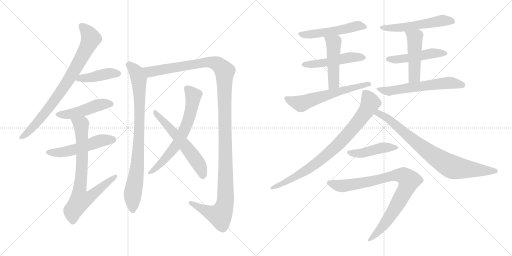
t = 0.00 s
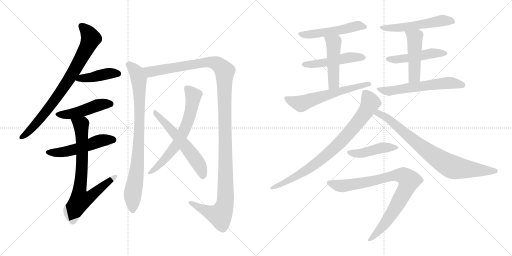
t = 3.25 s
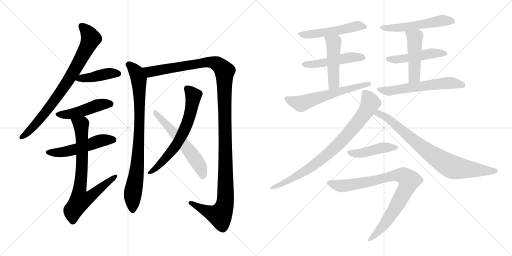
t = 6.51 s
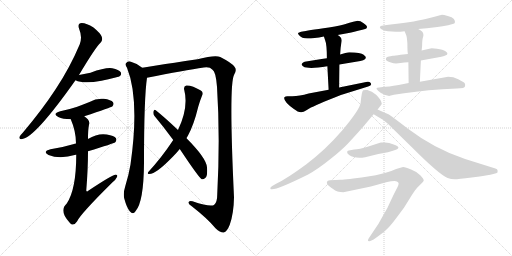
t = 9.76 s
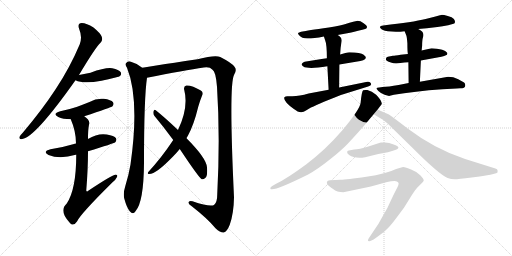
t = 13.02 s
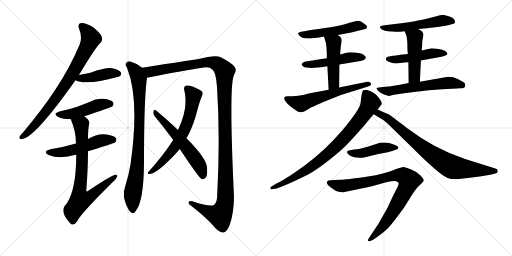
t = 16.27 s

The animated SVG that drew these frames (rendered in a browser with its animation timeline set to each time). Animation: 21 CSS @keyframes rules; one cycle of 16.27 s.

<svg version="1.1" viewBox="0 0 2048 1024" xmlns="http://www.w3.org/2000/svg">
  <g stroke="lightgray" stroke-dasharray="1,1" stroke-width="1" transform="scale(4, 4)">
    <line x1="0" y1="0" x2="256" y2="256"></line>
    <line x1="256" y1="0" x2="0" y2="256"></line>
    <line x1="128" y1="0" x2="128" y2="256"></line>
    <line x1="0" y1="128" x2="256" y2="128"></line>
    <line x1="256" y1="0" x2="512" y2="256"></line>
    <line x1="512" y1="0" x2="256" y2="256"></line>
    <line x1="384" y1="0" x2="384" y2="256"></line>
    <line x1="256" y1="128" x2="512" y2="128"></line>
  </g>
<g transform="scale(1, -1) translate(0, -850)">
   <style type="text/css">
    @keyframes keyframes0 {
      from {
       stroke: black;
       stroke-dashoffset: 802;
       stroke-width: 128;
       }
       72% {
       animation-timing-function: step-end;
       stroke: black;
       stroke-dashoffset: 0;
       stroke-width: 128;
       }
       to {
       stroke: black;
       stroke-width: 1024;
       }
       }
       #make-me-a-hanzi-animation-0 {
         animation: keyframes0 0.902669s both;
         animation-delay: 0.000000s;
         animation-timing-function: linear;
       }
    @keyframes keyframes1 {
      from {
       stroke: black;
       stroke-dashoffset: 421;
       stroke-width: 128;
       }
       58% {
       animation-timing-function: step-end;
       stroke: black;
       stroke-dashoffset: 0;
       stroke-width: 128;
       }
       to {
       stroke: black;
       stroke-width: 1024;
       }
       }
       #make-me-a-hanzi-animation-1 {
         animation: keyframes1 0.592611s both;
         animation-delay: 0.902669s;
         animation-timing-function: linear;
       }
    @keyframes keyframes2 {
      from {
       stroke: black;
       stroke-dashoffset: 473;
       stroke-width: 128;
       }
       61% {
       animation-timing-function: step-end;
       stroke: black;
       stroke-dashoffset: 0;
       stroke-width: 128;
       }
       to {
       stroke: black;
       stroke-width: 1024;
       }
       }
       #make-me-a-hanzi-animation-2 {
         animation: keyframes2 0.634928s both;
         animation-delay: 1.495280s;
         animation-timing-function: linear;
       }
    @keyframes keyframes3 {
      from {
       stroke: black;
       stroke-dashoffset: 522;
       stroke-width: 128;
       }
       63% {
       animation-timing-function: step-end;
       stroke: black;
       stroke-dashoffset: 0;
       stroke-width: 128;
       }
       to {
       stroke: black;
       stroke-width: 1024;
       }
       }
       #make-me-a-hanzi-animation-3 {
         animation: keyframes3 0.674805s both;
         animation-delay: 2.130208s;
         animation-timing-function: linear;
       }
    @keyframes keyframes4 {
      from {
       stroke: black;
       stroke-dashoffset: 762;
       stroke-width: 128;
       }
       71% {
       animation-timing-function: step-end;
       stroke: black;
       stroke-dashoffset: 0;
       stroke-width: 128;
       }
       to {
       stroke: black;
       stroke-width: 1024;
       }
       }
       #make-me-a-hanzi-animation-4 {
         animation: keyframes4 0.870117s both;
         animation-delay: 2.805013s;
         animation-timing-function: linear;
       }
    @keyframes keyframes5 {
      from {
       stroke: black;
       stroke-dashoffset: 853;
       stroke-width: 128;
       }
       74% {
       animation-timing-function: step-end;
       stroke: black;
       stroke-dashoffset: 0;
       stroke-width: 128;
       }
       to {
       stroke: black;
       stroke-width: 1024;
       }
       }
       #make-me-a-hanzi-animation-5 {
         animation: keyframes5 0.944173s both;
         animation-delay: 3.675130s;
         animation-timing-function: linear;
       }
    @keyframes keyframes6 {
      from {
       stroke: black;
       stroke-dashoffset: 1306;
       stroke-width: 128;
       }
       81% {
       animation-timing-function: step-end;
       stroke: black;
       stroke-dashoffset: 0;
       stroke-width: 128;
       }
       to {
       stroke: black;
       stroke-width: 1024;
       }
       }
       #make-me-a-hanzi-animation-6 {
         animation: keyframes6 1.312826s both;
         animation-delay: 4.619303s;
         animation-timing-function: linear;
       }
    @keyframes keyframes7 {
      from {
       stroke: black;
       stroke-dashoffset: 661;
       stroke-width: 128;
       }
       68% {
       animation-timing-function: step-end;
       stroke: black;
       stroke-dashoffset: 0;
       stroke-width: 128;
       }
       to {
       stroke: black;
       stroke-width: 1024;
       }
       }
       #make-me-a-hanzi-animation-7 {
         animation: keyframes7 0.787923s both;
         animation-delay: 5.932129s;
         animation-timing-function: linear;
       }
    @keyframes keyframes8 {
      from {
       stroke: black;
       stroke-dashoffset: 580;
       stroke-width: 128;
       }
       65% {
       animation-timing-function: step-end;
       stroke: black;
       stroke-dashoffset: 0;
       stroke-width: 128;
       }
       to {
       stroke: black;
       stroke-width: 1024;
       }
       }
       #make-me-a-hanzi-animation-8 {
         animation: keyframes8 0.722005s both;
         animation-delay: 6.720052s;
         animation-timing-function: linear;
       }
    @keyframes keyframes9 {
      from {
       stroke: black;
       stroke-dashoffset: 519;
       stroke-width: 128;
       }
       63% {
       animation-timing-function: step-end;
       stroke: black;
       stroke-dashoffset: 0;
       stroke-width: 128;
       }
       to {
       stroke: black;
       stroke-width: 1024;
       }
       }
       #make-me-a-hanzi-animation-9 {
         animation: keyframes9 0.672363s both;
         animation-delay: 7.442057s;
         animation-timing-function: linear;
       }
    @keyframes keyframes10 {
      from {
       stroke: black;
       stroke-dashoffset: 499;
       stroke-width: 128;
       }
       62% {
       animation-timing-function: step-end;
       stroke: black;
       stroke-dashoffset: 0;
       stroke-width: 128;
       }
       to {
       stroke: black;
       stroke-width: 1024;
       }
       }
       #make-me-a-hanzi-animation-10 {
         animation: keyframes10 0.656087s both;
         animation-delay: 8.114420s;
         animation-timing-function: linear;
       }
    @keyframes keyframes11 {
      from {
       stroke: black;
       stroke-dashoffset: 476;
       stroke-width: 128;
       }
       61% {
       animation-timing-function: step-end;
       stroke: black;
       stroke-dashoffset: 0;
       stroke-width: 128;
       }
       to {
       stroke: black;
       stroke-width: 1024;
       }
       }
       #make-me-a-hanzi-animation-11 {
         animation: keyframes11 0.637370s both;
         animation-delay: 8.770507s;
         animation-timing-function: linear;
       }
    @keyframes keyframes12 {
      from {
       stroke: black;
       stroke-dashoffset: 601;
       stroke-width: 128;
       }
       66% {
       animation-timing-function: step-end;
       stroke: black;
       stroke-dashoffset: 0;
       stroke-width: 128;
       }
       to {
       stroke: black;
       stroke-width: 1024;
       }
       }
       #make-me-a-hanzi-animation-12 {
         animation: keyframes12 0.739095s both;
         animation-delay: 9.407877s;
         animation-timing-function: linear;
       }
    @keyframes keyframes13 {
      from {
       stroke: black;
       stroke-dashoffset: 540;
       stroke-width: 128;
       }
       64% {
       animation-timing-function: step-end;
       stroke: black;
       stroke-dashoffset: 0;
       stroke-width: 128;
       }
       to {
       stroke: black;
       stroke-width: 1024;
       }
       }
       #make-me-a-hanzi-animation-13 {
         animation: keyframes13 0.689453s both;
         animation-delay: 10.146972s;
         animation-timing-function: linear;
       }
    @keyframes keyframes14 {
      from {
       stroke: black;
       stroke-dashoffset: 487;
       stroke-width: 128;
       }
       61% {
       animation-timing-function: step-end;
       stroke: black;
       stroke-dashoffset: 0;
       stroke-width: 128;
       }
       to {
       stroke: black;
       stroke-width: 1024;
       }
       }
       #make-me-a-hanzi-animation-14 {
         animation: keyframes14 0.646322s both;
         animation-delay: 10.836425s;
         animation-timing-function: linear;
       }
    @keyframes keyframes15 {
      from {
       stroke: black;
       stroke-dashoffset: 478;
       stroke-width: 128;
       }
       61% {
       animation-timing-function: step-end;
       stroke: black;
       stroke-dashoffset: 0;
       stroke-width: 128;
       }
       to {
       stroke: black;
       stroke-width: 1024;
       }
       }
       #make-me-a-hanzi-animation-15 {
         animation: keyframes15 0.638997s both;
         animation-delay: 11.482747s;
         animation-timing-function: linear;
       }
    @keyframes keyframes16 {
      from {
       stroke: black;
       stroke-dashoffset: 594;
       stroke-width: 128;
       }
       66% {
       animation-timing-function: step-end;
       stroke: black;
       stroke-dashoffset: 0;
       stroke-width: 128;
       }
       to {
       stroke: black;
       stroke-width: 1024;
       }
       }
       #make-me-a-hanzi-animation-16 {
         animation: keyframes16 0.733398s both;
         animation-delay: 12.121744s;
         animation-timing-function: linear;
       }
    @keyframes keyframes17 {
      from {
       stroke: black;
       stroke-dashoffset: 838;
       stroke-width: 128;
       }
       73% {
       animation-timing-function: step-end;
       stroke: black;
       stroke-dashoffset: 0;
       stroke-width: 128;
       }
       to {
       stroke: black;
       stroke-width: 1024;
       }
       }
       #make-me-a-hanzi-animation-17 {
         animation: keyframes17 0.931966s both;
         animation-delay: 12.855142s;
         animation-timing-function: linear;
       }
    @keyframes keyframes18 {
      from {
       stroke: black;
       stroke-dashoffset: 805;
       stroke-width: 128;
       }
       72% {
       animation-timing-function: step-end;
       stroke: black;
       stroke-dashoffset: 0;
       stroke-width: 128;
       }
       to {
       stroke: black;
       stroke-width: 1024;
       }
       }
       #make-me-a-hanzi-animation-18 {
         animation: keyframes18 0.905111s both;
         animation-delay: 13.787108s;
         animation-timing-function: linear;
       }
    @keyframes keyframes19 {
      from {
       stroke: black;
       stroke-dashoffset: 448;
       stroke-width: 128;
       }
       59% {
       animation-timing-function: step-end;
       stroke: black;
       stroke-dashoffset: 0;
       stroke-width: 128;
       }
       to {
       stroke: black;
       stroke-width: 1024;
       }
       }
       #make-me-a-hanzi-animation-19 {
         animation: keyframes19 0.614583s both;
         animation-delay: 14.692219s;
         animation-timing-function: linear;
       }
    @keyframes keyframes20 {
      from {
       stroke: black;
       stroke-dashoffset: 875;
       stroke-width: 128;
       }
       74% {
       animation-timing-function: step-end;
       stroke: black;
       stroke-dashoffset: 0;
       stroke-width: 128;
       }
       to {
       stroke: black;
       stroke-width: 1024;
       }
       }
       #make-me-a-hanzi-animation-20 {
         animation: keyframes20 0.962077s both;
         animation-delay: 15.306802s;
         animation-timing-function: linear;
       }
</style>
<path d="M 316.0 550.0 Q 382.0 661.0 402.0 679.0 Q 412.0 689.0 407.0 703.0 Q 403.0 716.0 374.0 740.0 Q 346.0 758.0 327.0 758.0 Q 308.0 757.0 317.0 733.0 Q 330.0 702.0 319.0 673.0 Q 280.0 580.0 223.0 494.0 Q 168.0 410.0 91.0 319.0 Q 81.0 309.0 78.0 303.0 Q 75.0 291.0 89.0 294.0 Q 140.0 300.0 302.0 529.0 L 316.0 550.0 Z" fill="lightgray"></path> 
<path d="M 302.0 529.0 Q 333.0 514.0 406.0 527.0 Q 433.0 533.0 462.0 540.0 Q 478.0 544.0 480.0 546.0 Q 487.0 553.0 483.0 561.0 Q 476.0 571.0 449.0 577.0 Q 422.0 581.0 362.0 559.0 L 316.0 550.0 C 287.0 544.0 274.0 541.0 302.0 529.0 Z" fill="lightgray"></path> 
<path d="M 337.0 385.0 Q 445.0 421.0 450.0 425.0 Q 457.0 434.0 452.0 441.0 Q 445.0 451.0 415.0 455.0 Q 385.0 458.0 358.0 442.0 Q 333.0 432.0 306.0 422.0 Q 276.0 412.0 241.0 405.0 Q 207.0 395.0 233.0 382.0 Q 251.0 373.0 283.0 373.0 L 337.0 385.0 Z" fill="lightgray"></path> 
<path d="M 352.0 245.0 Q 455.0 276.0 461.0 281.0 Q 468.0 288.0 464.0 297.0 Q 457.0 307.0 427.0 312.0 Q 391.0 318.0 352.0 294.0 L 304.0 276.0 Q 298.0 275.0 296.0 274.0 Q 253.0 261.0 202.0 253.0 Q 168.0 244.0 194.0 230.0 Q 239.0 212.0 303.0 231.0 L 305.0 231.0 L 352.0 245.0 Z" fill="lightgray"></path> 
<path d="M 305.0 231.0 Q 305.0 93.0 267.0 36.0 Q 234.0 6.0 279.0 -41.0 Q 280.0 -42.0 284.0 -46.0 Q 297.0 -53.0 308.0 -36.0 Q 320.0 -8.0 448.0 119.0 Q 464.0 132.0 468.0 142.0 Q 472.0 152.0 462.0 151.0 Q 449.0 151.0 353.0 87.0 Q 347.0 81.0 345.0 88.0 Q 352.0 173.0 352.0 245.0 L 352.0 294.0 Q 352.0 331.0 356.0 351.0 Q 362.0 369.0 337.0 385.0 C 314.0 404.0 272.0 401.0 283.0 373.0 Q 304.0 325.0 304.0 276.0 L 305.0 231.0 Z" fill="lightgray"></path> 
<path d="M 569.0 579.0 Q 547.0 597.0 521.0 604.0 Q 511.0 607.0 504.0 597.0 Q 500.0 591.0 508.0 579.0 Q 559.0 452.0 522.0 192.0 Q 515.0 150.0 501.0 105.0 Q 492.0 77.0 497.0 56.0 Q 507.0 19.0 519.0 5.0 Q 532.0 -10.0 542.0 5.0 Q 575.0 42.0 576.0 199.0 Q 576.0 460.0 588.0 539.0 C 591.0 563.0 591.0 563.0 569.0 579.0 Z" fill="lightgray"></path> 
<path d="M 588.0 539.0 Q 739.0 569.0 815.0 580.0 Q 839.0 584.0 850.0 571.0 Q 863.0 564.0 868.0 503.0 Q 881.0 302.0 869.0 73.0 Q 869.0 39.0 856.0 30.0 Q 840.0 21.0 770.0 45.0 Q 754.0 49.0 754.0 39.0 Q 755.0 32.0 767.0 25.0 Q 830.0 -24.0 862.0 -63.0 Q 883.0 -82.0 895.0 -80.0 Q 908.0 -77.0 919.0 -49.0 Q 935.0 -4.0 936.0 61.0 Q 915.0 508.0 936.0 550.0 Q 949.0 571.0 938.0 583.0 Q 928.0 598.0 881.0 622.0 Q 862.0 632.0 790.0 613.0 Q 583.0 582.0 569.0 579.0 C 539.0 574.0 559.0 533.0 588.0 539.0 Z" fill="lightgray"></path> 
<path d="M 746.0 297.0 Q 747.0 301.0 751.0 306.0 Q 775.0 349.0 793.0 423.0 Q 799.0 445.0 808.0 467.0 Q 814.0 476.0 808.0 484.0 Q 801.0 491.0 773.0 503.0 Q 754.0 510.0 745.0 508.0 Q 733.0 504.0 737.0 490.0 Q 755.0 421.0 712.0 330.0 L 693.0 290.0 Q 645.0 218.0 594.0 163.0 Q 588.0 156.0 594.0 154.0 Q 621.0 150.0 693.0 225.0 Q 706.0 238.0 719.0 254.0 L 746.0 297.0 Z" fill="lightgray"></path> 
<path d="M 719.0 254.0 Q 797.0 137.0 807.0 133.0 Q 814.0 132.0 821.0 138.0 Q 831.0 145.0 828.0 181.0 Q 825.0 218.0 746.0 297.0 L 712.0 330.0 Q 657.0 382.0 623.0 409.0 Q 617.0 415.0 614.0 405.0 Q 611.0 395.0 618.0 386.0 Q 654.0 343.0 693.0 290.0 L 719.0 254.0 Z" fill="lightgray"></path> 
<path d="M 1350.5 710.0 L 1394.5 718.0 Q 1412.5 722.0 1449.5 731.0 L 1460.5 734.0 Q 1466.5 735.0 1468.0 741.0 Q 1469.5 747.0 1454.5 757.5 Q 1439.5 768.0 1426.5 766.5 Q 1413.5 765.0 1398.0 759.0 Q 1382.5 753.0 1339.5 744.0 Q 1238.5 729.0 1216.5 725.0 L 1204.5 723.0 Q 1194.5 720.0 1192.5 718.0 Q 1190.5 716.0 1195.5 710.0 Q 1206.5 696.0 1230.5 696.0 Q 1254.5 696.0 1295.5 704.0 L 1350.5 710.0 Z" fill="lightgray"></path> 
<path d="M 1307.5 617.0 L 1286.5 614.0 L 1218.5 603.0 Q 1211.5 601.0 1209.0 597.0 Q 1206.5 593.0 1206.5 591.5 Q 1206.5 590.0 1212.0 585.5 Q 1217.5 581.0 1226.5 580.0 Q 1248.5 575.0 1309.5 585.0 L 1357.5 592.0 L 1441.5 606.0 Q 1454.5 608.0 1459.5 613.0 Q 1464.5 618.0 1462.5 623.0 L 1454.5 631.0 Q 1443.5 641.0 1397.5 641.0 Q 1391.5 641.0 1381.5 638.0 L 1360.5 632.0 L 1307.5 617.0 Z" fill="lightgray"></path> 
<path d="M 1295.5 704.0 L 1300.5 689.0 Q 1307.5 673.0 1307.5 617.0 L 1309.5 585.0 L 1314.5 491.0 C 1316.5 461.0 1356.5 470.0 1356.5 500.0 L 1357.5 592.0 L 1360.5 632.0 L 1362.5 659.0 Q 1365.5 680.0 1366.5 685.0 Q 1367.5 689.0 1365.5 694.0 Q 1365.5 701.0 1350.5 710.0 C 1325.5 727.0 1286.5 732.0 1295.5 704.0 Z" fill="lightgray"></path> 
<path d="M 1314.5 491.0 L 1234.5 476.0 Q 1197.5 465.0 1169.5 465.0 L 1149.5 465.0 Q 1141.5 465.0 1137.5 461.0 Q 1131.5 446.0 1175.5 414.0 Q 1183.5 409.0 1190.5 404.0 Q 1208.5 396.0 1224.0 408.0 Q 1239.5 420.0 1313.5 450.0 L 1363.5 470.0 L 1472.5 504.0 Q 1487.5 508.0 1484.0 516.5 Q 1480.5 525.0 1469.5 523.0 L 1356.5 500.0 L 1314.5 491.0 Z" fill="lightgray"></path> 
<path d="M 1672.5 734.0 L 1707.5 737.0 L 1749.5 742.0 Q 1769.5 745.0 1792.5 749.0 L 1810.5 754.0 Q 1819.5 756.0 1819.5 760.0 Q 1821.5 766.0 1815.5 774.0 Q 1809.5 782.0 1791.0 786.5 Q 1772.5 791.0 1765.5 790.5 Q 1758.5 790.0 1714.5 777.5 Q 1670.5 765.0 1562.5 752.0 L 1532.5 748.0 Q 1520.5 747.0 1519.5 742.5 Q 1518.5 738.0 1527.5 732.0 Q 1540.5 726.0 1551.5 725.0 L 1583.5 723.0 Q 1594.5 722.0 1618.5 725.0 L 1672.5 734.0 Z" fill="lightgray"></path> 
<path d="M 1683.5 608.0 L 1765.5 623.0 Q 1778.5 626.0 1783.5 629.0 Q 1789.5 630.0 1789.5 636.0 Q 1791.5 638.0 1782.0 645.0 Q 1772.5 652.0 1747.5 655.0 L 1726.5 657.0 L 1686.5 648.0 L 1631.5 634.0 L 1602.5 631.0 Q 1578.5 627.0 1571.5 627.0 L 1551.5 623.0 Q 1545.5 622.0 1544.0 616.5 Q 1542.5 611.0 1546.0 608.0 Q 1549.5 605.0 1563.5 600.0 Q 1577.5 595.0 1593.5 597.0 L 1617.5 600.0 Q 1625.5 601.0 1633.5 601.0 L 1683.5 608.0 Z" fill="lightgray"></path> 
<path d="M 1679.5 523.0 L 1683.5 608.0 L 1686.5 648.0 L 1688.5 667.0 Q 1688.5 690.0 1691.5 699.0 Q 1694.5 708.0 1693.5 712.0 Q 1693.5 725.0 1672.5 734.0 C 1645.5 747.0 1607.5 753.0 1618.5 725.0 L 1624.5 710.0 Q 1627.5 704.0 1629.5 677.0 Q 1629.5 646.0 1631.5 634.0 L 1633.5 601.0 L 1634.5 518.0 C 1634.5 488.0 1678.5 493.0 1679.5 523.0 Z" fill="lightgray"></path> 
<path d="M 1858.5 518.0 Q 1852.5 524.0 1833.0 533.5 Q 1813.5 543.0 1792.5 543.0 L 1679.5 523.0 L 1634.5 518.0 L 1594.5 510.0 Q 1552.5 503.0 1530.5 502.0 L 1516.5 500.0 Q 1507.5 500.0 1506.0 497.5 Q 1504.5 495.0 1513.5 486.0 Q 1522.5 477.0 1538.5 471.0 Q 1554.5 465.0 1559.5 467.0 L 1575.5 471.0 L 1616.5 477.0 Q 1709.5 491.0 1826.5 496.0 L 1840.5 497.0 Q 1868.5 497.0 1858.5 518.0 Z" fill="lightgray"></path> 
<path d="M 1510.5 412.0 L 1526.5 433.0 Q 1528.5 435.0 1524.5 444.5 Q 1520.5 454.0 1504.5 471.0 Q 1487.5 485.0 1469.5 490.0 Q 1456.5 491.0 1452.5 489.0 Q 1446.5 483.0 1442.5 439.0 Q 1440.5 414.0 1369.5 329.0 Q 1300.5 249.0 1225.5 193.5 Q 1150.5 138.0 1102.5 114.0 L 1087.5 105.0 Q 1079.5 100.0 1081.5 95.0 Q 1089.5 81.0 1232.5 152.0 Q 1270.5 173.0 1318.0 211.0 Q 1365.5 249.0 1391.0 275.5 Q 1416.5 302.0 1453.5 344.0 L 1494.5 393.0 L 1510.5 412.0 Z" fill="lightgray"></path> 
<path d="M 1494.5 393.0 L 1526.5 374.0 Q 1539.5 367.0 1560.5 346.0 L 1648.5 260.0 Q 1756.5 152.0 1790.5 138.0 Q 1804.5 133.0 1818.5 133.0 Q 1832.5 133.0 1886.5 140.0 Q 1939.5 147.0 1961.5 151.0 L 1984.5 157.0 Q 1992.5 159.0 1990.5 167.0 Q 1990.5 175.0 1981.5 176.0 L 1860.5 214.0 Q 1738.5 254.0 1630.5 336.0 Q 1564.5 387.0 1551.5 394.0 Q 1538.5 400.0 1510.5 412.0 C 1482.5 424.0 1468.5 408.0 1494.5 393.0 Z" fill="lightgray"></path> 
<path d="M 1400.5 249.0 Q 1388.5 248.0 1388.5 243.0 Q 1386.5 237.0 1396.5 230.0 Q 1419.5 214.0 1460.5 221.0 L 1513.5 234.0 L 1551.5 241.0 L 1571.5 247.0 Q 1586.5 251.0 1590.0 254.0 Q 1593.5 257.0 1593.5 261.0 Q 1592.5 266.0 1574.5 272.5 Q 1556.5 279.0 1539.5 280.0 L 1523.5 280.0 Q 1519.5 280.0 1504.5 274.0 L 1473.5 264.0 Q 1436.5 252.0 1416.5 252.0 L 1400.5 249.0 Z" fill="lightgray"></path> 
<path d="M 1483.5 104.0 L 1548.5 122.0 Q 1564.5 126.0 1578.5 126.0 Q 1600.5 124.0 1592.5 107.0 Q 1588.5 99.0 1571.5 65.0 L 1549.5 18.0 L 1524.5 -26.0 Q 1513.5 -48.0 1500.5 -65.0 L 1474.5 -104.0 Q 1470.5 -111.0 1472.5 -114.0 Q 1476.5 -115.0 1481.5 -114.0 L 1494.5 -108.0 Q 1528.5 -84.0 1544.0 -70.0 Q 1559.5 -56.0 1581.5 -27.0 L 1616.5 20.0 L 1649.5 73.0 Q 1661.5 92.0 1669.5 100.0 L 1685.5 116.0 Q 1694.5 124.0 1695.0 128.5 Q 1695.5 133.0 1682.0 148.0 Q 1668.5 163.0 1644.5 172.0 Q 1622.5 182.0 1612.5 182.0 Q 1597.5 179.0 1584.5 174.0 Q 1545.5 155.0 1465.5 143.0 Q 1385.5 131.0 1362.5 131.0 L 1319.5 129.0 Q 1309.5 128.0 1307.5 122.5 Q 1305.5 117.0 1313.5 108.0 Q 1325.5 98.0 1332.5 94.0 Q 1347.5 81.0 1373.5 81.0 L 1483.5 104.0 Z" fill="lightgray"></path> 
      <clipPath id="make-me-a-hanzi-clip-0">
      <path d="M 316.0 550.0 Q 382.0 661.0 402.0 679.0 Q 412.0 689.0 407.0 703.0 Q 403.0 716.0 374.0 740.0 Q 346.0 758.0 327.0 758.0 Q 308.0 757.0 317.0 733.0 Q 330.0 702.0 319.0 673.0 Q 280.0 580.0 223.0 494.0 Q 168.0 410.0 91.0 319.0 Q 81.0 309.0 78.0 303.0 Q 75.0 291.0 89.0 294.0 Q 140.0 300.0 302.0 529.0 L 316.0 550.0 Z" fill="lightgray"></path>
      </clipPath>
      <path clip-path="url(#make-me-a-hanzi-clip-0)" d="M 327.0 743.0 L 352.0 719.0 L 364.0 696.0 L 302.0 573.0 L 171.0 386.0 L 124.0 333.0 L 87.0 302.0 " fill="none" id="make-me-a-hanzi-animation-0" stroke-dasharray="674 1348" stroke-linecap="round"></path>

      <clipPath id="make-me-a-hanzi-clip-1">
      <path d="M 302.0 529.0 Q 333.0 514.0 406.0 527.0 Q 433.0 533.0 462.0 540.0 Q 478.0 544.0 480.0 546.0 Q 487.0 553.0 483.0 561.0 Q 476.0 571.0 449.0 577.0 Q 422.0 581.0 362.0 559.0 L 316.0 550.0 C 287.0 544.0 274.0 541.0 302.0 529.0 Z" fill="lightgray"></path>
      </clipPath>
      <path clip-path="url(#make-me-a-hanzi-clip-1)" d="M 309.0 532.0 L 435.0 556.0 L 472.0 555.0 " fill="none" id="make-me-a-hanzi-animation-1" stroke-dasharray="293 586" stroke-linecap="round"></path>

      <clipPath id="make-me-a-hanzi-clip-2">
      <path d="M 337.0 385.0 Q 445.0 421.0 450.0 425.0 Q 457.0 434.0 452.0 441.0 Q 445.0 451.0 415.0 455.0 Q 385.0 458.0 358.0 442.0 Q 333.0 432.0 306.0 422.0 Q 276.0 412.0 241.0 405.0 Q 207.0 395.0 233.0 382.0 Q 251.0 373.0 283.0 373.0 L 337.0 385.0 Z" fill="lightgray"></path>
      </clipPath>
      <path clip-path="url(#make-me-a-hanzi-clip-2)" d="M 234.0 394.0 L 276.0 392.0 L 343.0 409.0 L 396.0 431.0 L 444.0 433.0 " fill="none" id="make-me-a-hanzi-animation-2" stroke-dasharray="345 690" stroke-linecap="round"></path>

      <clipPath id="make-me-a-hanzi-clip-3">
      <path d="M 352.0 245.0 Q 455.0 276.0 461.0 281.0 Q 468.0 288.0 464.0 297.0 Q 457.0 307.0 427.0 312.0 Q 391.0 318.0 352.0 294.0 L 304.0 276.0 Q 298.0 275.0 296.0 274.0 Q 253.0 261.0 202.0 253.0 Q 168.0 244.0 194.0 230.0 Q 239.0 212.0 303.0 231.0 L 305.0 231.0 L 352.0 245.0 Z" fill="lightgray"></path>
      </clipPath>
      <path clip-path="url(#make-me-a-hanzi-clip-3)" d="M 195.0 242.0 L 230.0 239.0 L 269.0 245.0 L 407.0 288.0 L 454.0 290.0 " fill="none" id="make-me-a-hanzi-animation-3" stroke-dasharray="394 788" stroke-linecap="round"></path>

      <clipPath id="make-me-a-hanzi-clip-4">
      <path d="M 305.0 231.0 Q 305.0 93.0 267.0 36.0 Q 234.0 6.0 279.0 -41.0 Q 280.0 -42.0 284.0 -46.0 Q 297.0 -53.0 308.0 -36.0 Q 320.0 -8.0 448.0 119.0 Q 464.0 132.0 468.0 142.0 Q 472.0 152.0 462.0 151.0 Q 449.0 151.0 353.0 87.0 Q 347.0 81.0 345.0 88.0 Q 352.0 173.0 352.0 245.0 L 352.0 294.0 Q 352.0 331.0 356.0 351.0 Q 362.0 369.0 337.0 385.0 C 314.0 404.0 272.0 401.0 283.0 373.0 Q 304.0 325.0 304.0 276.0 L 305.0 231.0 Z" fill="lightgray"></path>
      </clipPath>
      <path clip-path="url(#make-me-a-hanzi-clip-4)" d="M 291.0 368.0 L 323.0 351.0 L 326.0 336.0 L 329.0 209.0 L 317.0 77.0 L 323.0 51.0 L 361.0 64.0 L 461.0 144.0 " fill="none" id="make-me-a-hanzi-animation-4" stroke-dasharray="634 1268" stroke-linecap="round"></path>

      <clipPath id="make-me-a-hanzi-clip-5">
      <path d="M 569.0 579.0 Q 547.0 597.0 521.0 604.0 Q 511.0 607.0 504.0 597.0 Q 500.0 591.0 508.0 579.0 Q 559.0 452.0 522.0 192.0 Q 515.0 150.0 501.0 105.0 Q 492.0 77.0 497.0 56.0 Q 507.0 19.0 519.0 5.0 Q 532.0 -10.0 542.0 5.0 Q 575.0 42.0 576.0 199.0 Q 576.0 460.0 588.0 539.0 C 591.0 563.0 591.0 563.0 569.0 579.0 Z" fill="lightgray"></path>
      </clipPath>
      <path clip-path="url(#make-me-a-hanzi-clip-5)" d="M 515.0 592.0 L 539.0 569.0 L 551.0 546.0 L 558.0 465.0 L 552.0 211.0 L 531.0 72.0 L 531.0 10.0 " fill="none" id="make-me-a-hanzi-animation-5" stroke-dasharray="725 1450" stroke-linecap="round"></path>

      <clipPath id="make-me-a-hanzi-clip-6">
      <path d="M 588.0 539.0 Q 739.0 569.0 815.0 580.0 Q 839.0 584.0 850.0 571.0 Q 863.0 564.0 868.0 503.0 Q 881.0 302.0 869.0 73.0 Q 869.0 39.0 856.0 30.0 Q 840.0 21.0 770.0 45.0 Q 754.0 49.0 754.0 39.0 Q 755.0 32.0 767.0 25.0 Q 830.0 -24.0 862.0 -63.0 Q 883.0 -82.0 895.0 -80.0 Q 908.0 -77.0 919.0 -49.0 Q 935.0 -4.0 936.0 61.0 Q 915.0 508.0 936.0 550.0 Q 949.0 571.0 938.0 583.0 Q 928.0 598.0 881.0 622.0 Q 862.0 632.0 790.0 613.0 Q 583.0 582.0 569.0 579.0 C 539.0 574.0 559.0 533.0 588.0 539.0 Z" fill="lightgray"></path>
      </clipPath>
      <path clip-path="url(#make-me-a-hanzi-clip-6)" d="M 576.0 573.0 L 601.0 563.0 L 778.0 596.0 L 843.0 602.0 L 875.0 591.0 L 897.0 568.0 L 904.0 74.0 L 897.0 21.0 L 880.0 -11.0 L 826.0 5.0 L 762.0 39.0 " fill="none" id="make-me-a-hanzi-animation-6" stroke-dasharray="1178 2356" stroke-linecap="round"></path>

      <clipPath id="make-me-a-hanzi-clip-7">
      <path d="M 746.0 297.0 Q 747.0 301.0 751.0 306.0 Q 775.0 349.0 793.0 423.0 Q 799.0 445.0 808.0 467.0 Q 814.0 476.0 808.0 484.0 Q 801.0 491.0 773.0 503.0 Q 754.0 510.0 745.0 508.0 Q 733.0 504.0 737.0 490.0 Q 755.0 421.0 712.0 330.0 L 693.0 290.0 Q 645.0 218.0 594.0 163.0 Q 588.0 156.0 594.0 154.0 Q 621.0 150.0 693.0 225.0 Q 706.0 238.0 719.0 254.0 L 746.0 297.0 Z" fill="lightgray"></path>
      </clipPath>
      <path clip-path="url(#make-me-a-hanzi-clip-7)" d="M 748.0 496.0 L 774.0 467.0 L 759.0 387.0 L 739.0 333.0 L 712.0 281.0 L 673.0 227.0 L 621.0 174.0 L 598.0 159.0 " fill="none" id="make-me-a-hanzi-animation-7" stroke-dasharray="533 1066" stroke-linecap="round"></path>

      <clipPath id="make-me-a-hanzi-clip-8">
      <path d="M 719.0 254.0 Q 797.0 137.0 807.0 133.0 Q 814.0 132.0 821.0 138.0 Q 831.0 145.0 828.0 181.0 Q 825.0 218.0 746.0 297.0 L 712.0 330.0 Q 657.0 382.0 623.0 409.0 Q 617.0 415.0 614.0 405.0 Q 611.0 395.0 618.0 386.0 Q 654.0 343.0 693.0 290.0 L 719.0 254.0 Z" fill="lightgray"></path>
      </clipPath>
      <path clip-path="url(#make-me-a-hanzi-clip-8)" d="M 622.0 400.0 L 774.0 225.0 L 802.0 181.0 L 812.0 142.0 " fill="none" id="make-me-a-hanzi-animation-8" stroke-dasharray="452 904" stroke-linecap="round"></path>

      <clipPath id="make-me-a-hanzi-clip-9">
      <path d="M 1350.5 710.0 L 1394.5 718.0 Q 1412.5 722.0 1449.5 731.0 L 1460.5 734.0 Q 1466.5 735.0 1468.0 741.0 Q 1469.5 747.0 1454.5 757.5 Q 1439.5 768.0 1426.5 766.5 Q 1413.5 765.0 1398.0 759.0 Q 1382.5 753.0 1339.5 744.0 Q 1238.5 729.0 1216.5 725.0 L 1204.5 723.0 Q 1194.5 720.0 1192.5 718.0 Q 1190.5 716.0 1195.5 710.0 Q 1206.5 696.0 1230.5 696.0 Q 1254.5 696.0 1295.5 704.0 L 1350.5 710.0 Z" fill="lightgray"></path>
      </clipPath>
      <path clip-path="url(#make-me-a-hanzi-clip-9)" d="M 1200.5 716.0 L 1245.5 713.0 L 1341.5 726.0 L 1431.5 747.0 L 1459.5 742.0 " fill="none" id="make-me-a-hanzi-animation-9" stroke-dasharray="391 782" stroke-linecap="round"></path>

      <clipPath id="make-me-a-hanzi-clip-10">
      <path d="M 1307.5 617.0 L 1286.5 614.0 L 1218.5 603.0 Q 1211.5 601.0 1209.0 597.0 Q 1206.5 593.0 1206.5 591.5 Q 1206.5 590.0 1212.0 585.5 Q 1217.5 581.0 1226.5 580.0 Q 1248.5 575.0 1309.5 585.0 L 1357.5 592.0 L 1441.5 606.0 Q 1454.5 608.0 1459.5 613.0 Q 1464.5 618.0 1462.5 623.0 L 1454.5 631.0 Q 1443.5 641.0 1397.5 641.0 Q 1391.5 641.0 1381.5 638.0 L 1360.5 632.0 L 1307.5 617.0 Z" fill="lightgray"></path>
      </clipPath>
      <path clip-path="url(#make-me-a-hanzi-clip-10)" d="M 1212.5 592.0 L 1313.5 601.0 L 1407.5 622.0 L 1452.5 621.0 " fill="none" id="make-me-a-hanzi-animation-10" stroke-dasharray="371 742" stroke-linecap="round"></path>

      <clipPath id="make-me-a-hanzi-clip-11">
      <path d="M 1295.5 704.0 L 1300.5 689.0 Q 1307.5 673.0 1307.5 617.0 L 1309.5 585.0 L 1314.5 491.0 C 1316.5 461.0 1356.5 470.0 1356.5 500.0 L 1357.5 592.0 L 1360.5 632.0 L 1362.5 659.0 Q 1365.5 680.0 1366.5 685.0 Q 1367.5 689.0 1365.5 694.0 Q 1365.5 701.0 1350.5 710.0 C 1325.5 727.0 1286.5 732.0 1295.5 704.0 Z" fill="lightgray"></path>
      </clipPath>
      <path clip-path="url(#make-me-a-hanzi-clip-11)" d="M 1303.5 698.0 L 1334.5 678.0 L 1335.5 672.0 L 1335.5 523.0 L 1320.5 499.0 " fill="none" id="make-me-a-hanzi-animation-11" stroke-dasharray="348 696" stroke-linecap="round"></path>

      <clipPath id="make-me-a-hanzi-clip-12">
      <path d="M 1314.5 491.0 L 1234.5 476.0 Q 1197.5 465.0 1169.5 465.0 L 1149.5 465.0 Q 1141.5 465.0 1137.5 461.0 Q 1131.5 446.0 1175.5 414.0 Q 1183.5 409.0 1190.5 404.0 Q 1208.5 396.0 1224.0 408.0 Q 1239.5 420.0 1313.5 450.0 L 1363.5 470.0 L 1472.5 504.0 Q 1487.5 508.0 1484.0 516.5 Q 1480.5 525.0 1469.5 523.0 L 1356.5 500.0 L 1314.5 491.0 Z" fill="lightgray"></path>
      </clipPath>
      <path clip-path="url(#make-me-a-hanzi-clip-12)" d="M 1145.5 457.0 L 1180.5 439.0 L 1204.5 435.0 L 1311.5 471.0 L 1474.5 514.0 " fill="none" id="make-me-a-hanzi-animation-12" stroke-dasharray="473 946" stroke-linecap="round"></path>

      <clipPath id="make-me-a-hanzi-clip-13">
      <path d="M 1672.5 734.0 L 1707.5 737.0 L 1749.5 742.0 Q 1769.5 745.0 1792.5 749.0 L 1810.5 754.0 Q 1819.5 756.0 1819.5 760.0 Q 1821.5 766.0 1815.5 774.0 Q 1809.5 782.0 1791.0 786.5 Q 1772.5 791.0 1765.5 790.5 Q 1758.5 790.0 1714.5 777.5 Q 1670.5 765.0 1562.5 752.0 L 1532.5 748.0 Q 1520.5 747.0 1519.5 742.5 Q 1518.5 738.0 1527.5 732.0 Q 1540.5 726.0 1551.5 725.0 L 1583.5 723.0 Q 1594.5 722.0 1618.5 725.0 L 1672.5 734.0 Z" fill="lightgray"></path>
      </clipPath>
      <path clip-path="url(#make-me-a-hanzi-clip-13)" d="M 1527.5 741.0 L 1609.5 740.0 L 1759.5 767.0 L 1809.5 765.0 " fill="none" id="make-me-a-hanzi-animation-13" stroke-dasharray="412 824" stroke-linecap="round"></path>

      <clipPath id="make-me-a-hanzi-clip-14">
      <path d="M 1683.5 608.0 L 1765.5 623.0 Q 1778.5 626.0 1783.5 629.0 Q 1789.5 630.0 1789.5 636.0 Q 1791.5 638.0 1782.0 645.0 Q 1772.5 652.0 1747.5 655.0 L 1726.5 657.0 L 1686.5 648.0 L 1631.5 634.0 L 1602.5 631.0 Q 1578.5 627.0 1571.5 627.0 L 1551.5 623.0 Q 1545.5 622.0 1544.0 616.5 Q 1542.5 611.0 1546.0 608.0 Q 1549.5 605.0 1563.5 600.0 Q 1577.5 595.0 1593.5 597.0 L 1617.5 600.0 Q 1625.5 601.0 1633.5 601.0 L 1683.5 608.0 Z" fill="lightgray"></path>
      </clipPath>
      <path clip-path="url(#make-me-a-hanzi-clip-14)" d="M 1552.5 614.0 L 1585.5 612.0 L 1729.5 637.0 L 1781.5 637.0 " fill="none" id="make-me-a-hanzi-animation-14" stroke-dasharray="359 718" stroke-linecap="round"></path>

      <clipPath id="make-me-a-hanzi-clip-15">
      <path d="M 1679.5 523.0 L 1683.5 608.0 L 1686.5 648.0 L 1688.5 667.0 Q 1688.5 690.0 1691.5 699.0 Q 1694.5 708.0 1693.5 712.0 Q 1693.5 725.0 1672.5 734.0 C 1645.5 747.0 1607.5 753.0 1618.5 725.0 L 1624.5 710.0 Q 1627.5 704.0 1629.5 677.0 Q 1629.5 646.0 1631.5 634.0 L 1633.5 601.0 L 1634.5 518.0 C 1634.5 488.0 1678.5 493.0 1679.5 523.0 Z" fill="lightgray"></path>
      </clipPath>
      <path clip-path="url(#make-me-a-hanzi-clip-15)" d="M 1625.5 724.0 L 1659.5 700.0 L 1657.5 544.0 L 1641.5 525.0 " fill="none" id="make-me-a-hanzi-animation-15" stroke-dasharray="350 700" stroke-linecap="round"></path>

      <clipPath id="make-me-a-hanzi-clip-16">
      <path d="M 1858.5 518.0 Q 1852.5 524.0 1833.0 533.5 Q 1813.5 543.0 1792.5 543.0 L 1679.5 523.0 L 1634.5 518.0 L 1594.5 510.0 Q 1552.5 503.0 1530.5 502.0 L 1516.5 500.0 Q 1507.5 500.0 1506.0 497.5 Q 1504.5 495.0 1513.5 486.0 Q 1522.5 477.0 1538.5 471.0 Q 1554.5 465.0 1559.5 467.0 L 1575.5 471.0 L 1616.5 477.0 Q 1709.5 491.0 1826.5 496.0 L 1840.5 497.0 Q 1868.5 497.0 1858.5 518.0 Z" fill="lightgray"></path>
      </clipPath>
      <path clip-path="url(#make-me-a-hanzi-clip-16)" d="M 1512.5 494.0 L 1555.5 485.0 L 1789.5 519.0 L 1846.5 510.0 " fill="none" id="make-me-a-hanzi-animation-16" stroke-dasharray="466 932" stroke-linecap="round"></path>

      <clipPath id="make-me-a-hanzi-clip-17">
      <path d="M 1510.5 412.0 L 1526.5 433.0 Q 1528.5 435.0 1524.5 444.5 Q 1520.5 454.0 1504.5 471.0 Q 1487.5 485.0 1469.5 490.0 Q 1456.5 491.0 1452.5 489.0 Q 1446.5 483.0 1442.5 439.0 Q 1440.5 414.0 1369.5 329.0 Q 1300.5 249.0 1225.5 193.5 Q 1150.5 138.0 1102.5 114.0 L 1087.5 105.0 Q 1079.5 100.0 1081.5 95.0 Q 1089.5 81.0 1232.5 152.0 Q 1270.5 173.0 1318.0 211.0 Q 1365.5 249.0 1391.0 275.5 Q 1416.5 302.0 1453.5 344.0 L 1494.5 393.0 L 1510.5 412.0 Z" fill="lightgray"></path>
      </clipPath>
      <path clip-path="url(#make-me-a-hanzi-clip-17)" d="M 1456.5 483.0 L 1481.5 438.0 L 1477.5 429.0 L 1405.5 329.0 L 1353.5 273.0 L 1285.5 212.0 L 1213.5 160.0 L 1151.5 125.0 L 1086.5 99.0 " fill="none" id="make-me-a-hanzi-animation-17" stroke-dasharray="710 1420" stroke-linecap="round"></path>

      <clipPath id="make-me-a-hanzi-clip-18">
      <path d="M 1494.5 393.0 L 1526.5 374.0 Q 1539.5 367.0 1560.5 346.0 L 1648.5 260.0 Q 1756.5 152.0 1790.5 138.0 Q 1804.5 133.0 1818.5 133.0 Q 1832.5 133.0 1886.5 140.0 Q 1939.5 147.0 1961.5 151.0 L 1984.5 157.0 Q 1992.5 159.0 1990.5 167.0 Q 1990.5 175.0 1981.5 176.0 L 1860.5 214.0 Q 1738.5 254.0 1630.5 336.0 Q 1564.5 387.0 1551.5 394.0 Q 1538.5 400.0 1510.5 412.0 C 1482.5 424.0 1468.5 408.0 1494.5 393.0 Z" fill="lightgray"></path>
      </clipPath>
      <path clip-path="url(#make-me-a-hanzi-clip-18)" d="M 1502.5 394.0 L 1517.5 395.0 L 1546.5 379.0 L 1694.5 255.0 L 1804.5 184.0 L 1911.5 169.0 L 1980.5 166.0 " fill="none" id="make-me-a-hanzi-animation-18" stroke-dasharray="677 1354" stroke-linecap="round"></path>

      <clipPath id="make-me-a-hanzi-clip-19">
      <path d="M 1400.5 249.0 Q 1388.5 248.0 1388.5 243.0 Q 1386.5 237.0 1396.5 230.0 Q 1419.5 214.0 1460.5 221.0 L 1513.5 234.0 L 1551.5 241.0 L 1571.5 247.0 Q 1586.5 251.0 1590.0 254.0 Q 1593.5 257.0 1593.5 261.0 Q 1592.5 266.0 1574.5 272.5 Q 1556.5 279.0 1539.5 280.0 L 1523.5 280.0 Q 1519.5 280.0 1504.5 274.0 L 1473.5 264.0 Q 1436.5 252.0 1416.5 252.0 L 1400.5 249.0 Z" fill="lightgray"></path>
      </clipPath>
      <path clip-path="url(#make-me-a-hanzi-clip-19)" d="M 1397.5 240.0 L 1450.5 238.0 L 1524.5 258.0 L 1586.5 260.0 " fill="none" id="make-me-a-hanzi-animation-19" stroke-dasharray="320 640" stroke-linecap="round"></path>

      <clipPath id="make-me-a-hanzi-clip-20">
      <path d="M 1483.5 104.0 L 1548.5 122.0 Q 1564.5 126.0 1578.5 126.0 Q 1600.5 124.0 1592.5 107.0 Q 1588.5 99.0 1571.5 65.0 L 1549.5 18.0 L 1524.5 -26.0 Q 1513.5 -48.0 1500.5 -65.0 L 1474.5 -104.0 Q 1470.5 -111.0 1472.5 -114.0 Q 1476.5 -115.0 1481.5 -114.0 L 1494.5 -108.0 Q 1528.5 -84.0 1544.0 -70.0 Q 1559.5 -56.0 1581.5 -27.0 L 1616.5 20.0 L 1649.5 73.0 Q 1661.5 92.0 1669.5 100.0 L 1685.5 116.0 Q 1694.5 124.0 1695.0 128.5 Q 1695.5 133.0 1682.0 148.0 Q 1668.5 163.0 1644.5 172.0 Q 1622.5 182.0 1612.5 182.0 Q 1597.5 179.0 1584.5 174.0 Q 1545.5 155.0 1465.5 143.0 Q 1385.5 131.0 1362.5 131.0 L 1319.5 129.0 Q 1309.5 128.0 1307.5 122.5 Q 1305.5 117.0 1313.5 108.0 Q 1325.5 98.0 1332.5 94.0 Q 1347.5 81.0 1373.5 81.0 L 1483.5 104.0 Z" fill="lightgray"></path>
      </clipPath>
      <path clip-path="url(#make-me-a-hanzi-clip-20)" d="M 1317.5 118.0 L 1349.5 108.0 L 1377.5 107.0 L 1589.5 149.0 L 1615.5 147.0 L 1634.5 130.0 L 1625.5 97.0 L 1573.5 6.0 L 1534.5 -52.0 L 1477.5 -110.0 " fill="none" id="make-me-a-hanzi-animation-20" stroke-dasharray="747 1494" stroke-linecap="round"></path>

</g>
</svg>
